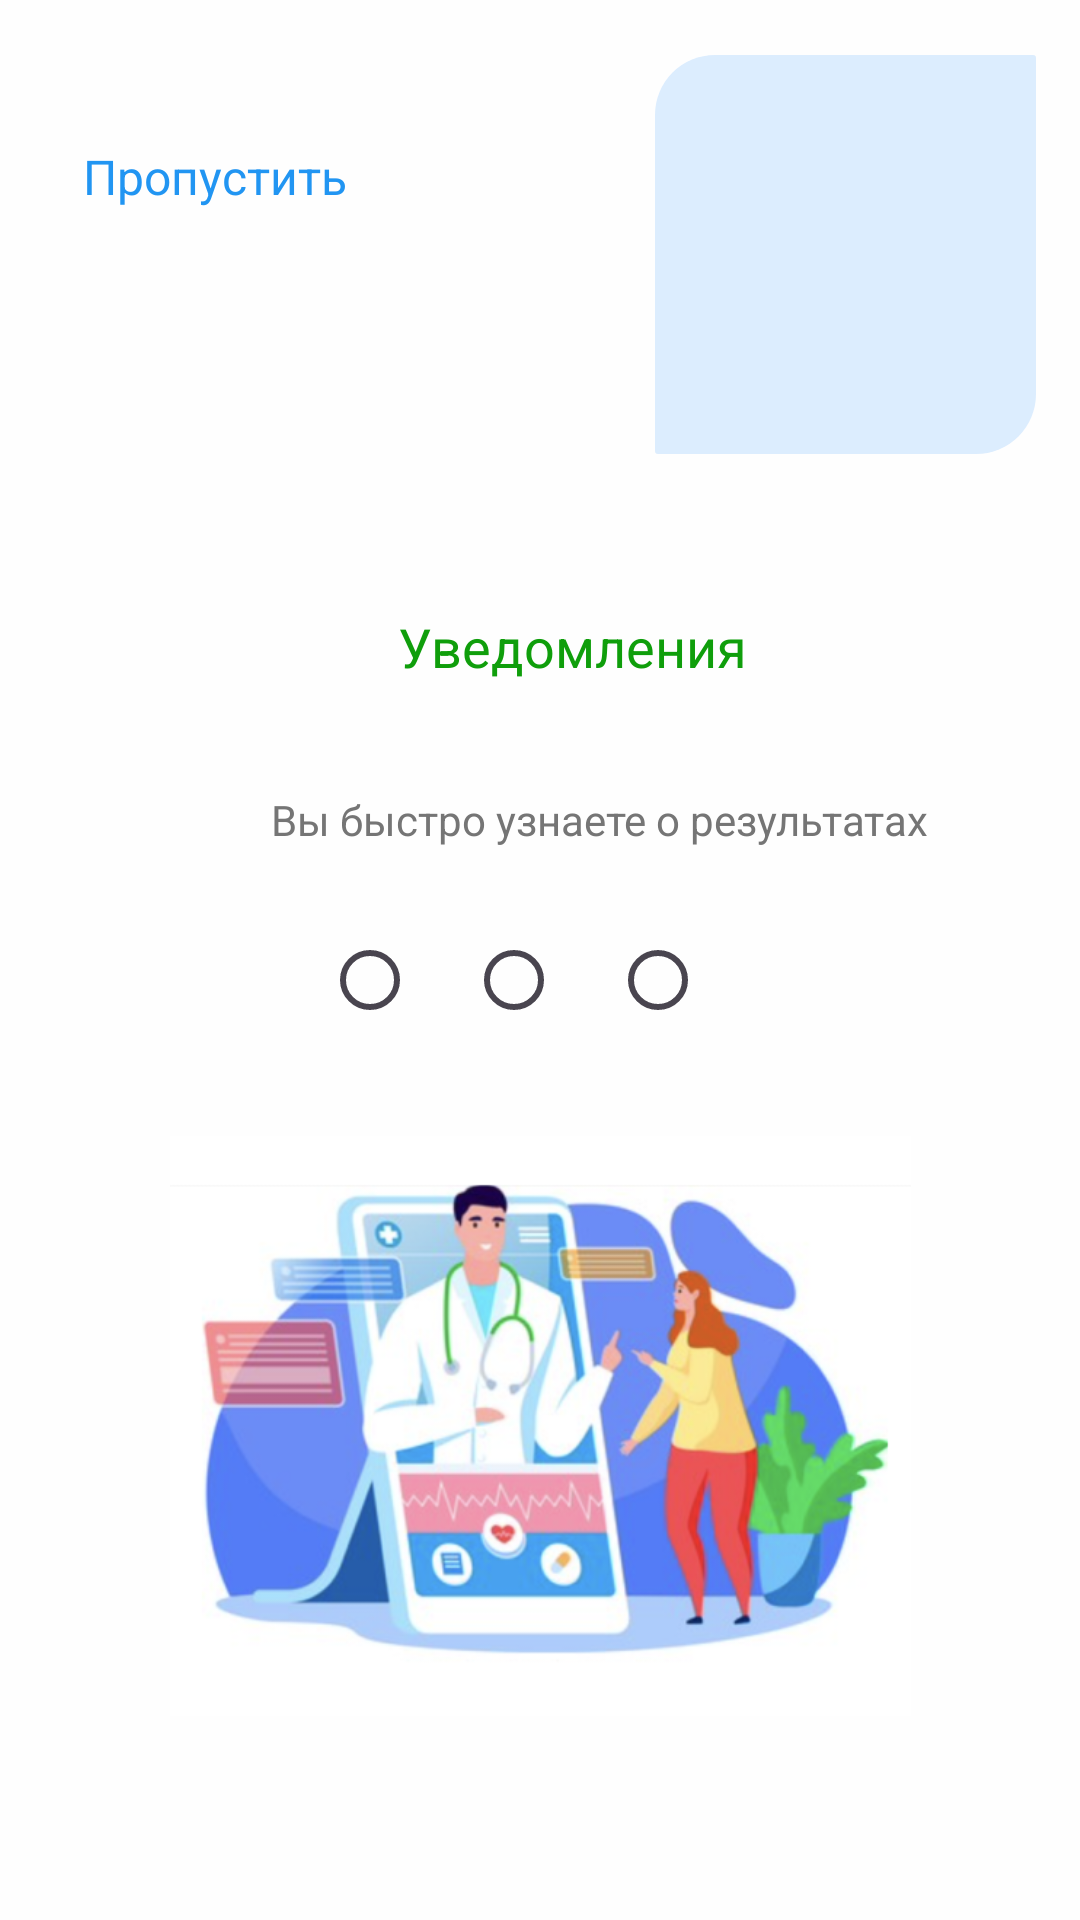

This screen was rendered from an Android layout file. Write that file and the resources it references.
<!-- AndroidManifest.xml: application theme Theme.SRS_7 -->
<!-- res/layout/activity_on_board2.xml -->
<?xml version="1.0" encoding="utf-8"?>
<androidx.constraintlayout.widget.ConstraintLayout xmlns:android="http://schemas.android.com/apk/res/android"
    xmlns:app="http://schemas.android.com/apk/res-auto"
    xmlns:tools="http://schemas.android.com/tools"
    android:layout_width="match_parent"
    android:layout_height="match_parent"
    android:background="@color/white2"
    tools:context=".onBoard2">

    <ImageView
        android:id="@+id/imageView122"
        android:layout_width="127dp"
        android:layout_height="133dp"
        app:layout_constraintBottom_toBottomOf="parent"
        app:layout_constraintEnd_toEndOf="parent"
        app:layout_constraintHorizontal_bias="0.937"
        app:layout_constraintStart_toStartOf="parent"
        app:layout_constraintTop_toTopOf="parent"
        app:layout_constraintVertical_bias="0.036"
        app:srcCompat="@drawable/light_blue_plus" />
    <ImageView
        android:id="@+id/imageView3"
        android:layout_width="106dp"
        android:layout_height="114dp"
        app:layout_constraintBottom_toBottomOf="@+id/imageView122"
        app:layout_constraintEnd_toEndOf="@+id/imageView122"
        app:layout_constraintStart_toStartOf="@+id/imageView122"
        app:layout_constraintTop_toTopOf="@+id/imageView122"
        app:layout_constraintVertical_bias="0.52"
        app:srcCompat="@drawable/baseline_add_24" />

    <TextView
        android:id="@+id/textView"
        android:layout_width="wrap_content"
        android:layout_height="wrap_content"
        android:layout_marginTop="48dp"
        android:text="Пропустить"
        android:textColor="@color/blue"
        android:textSize="16dp"
        app:layout_constraintEnd_toEndOf="parent"
        app:layout_constraintHorizontal_bias="0.102"
        app:layout_constraintStart_toStartOf="parent"
        app:layout_constraintTop_toTopOf="parent" />


    <TextView
        android:id="@+id/textView3"
        android:layout_width="wrap_content"
        android:layout_height="wrap_content"
        android:layout_marginTop="52dp"
        android:text="Уведомления"
        android:textColor="@color/green"
        android:textSize="18dp"
        app:layout_constraintEnd_toEndOf="parent"
        app:layout_constraintHorizontal_bias="0.545"
        app:layout_constraintStart_toStartOf="parent"
        app:layout_constraintTop_toBottomOf="@+id/imageView122" />

    <TextView
        android:id="@+id/textView4"
        android:layout_width="wrap_content"
        android:layout_height="wrap_content"
        android:layout_marginTop="36dp"
        android:text="Вы быстро узнаете о результатах"
        android:textColor="#757575"
        app:layout_constraintEnd_toEndOf="parent"
        app:layout_constraintHorizontal_bias="0.64"
        app:layout_constraintStart_toStartOf="parent"
        app:layout_constraintTop_toBottomOf="@+id/textView3" />

    <LinearLayout
        android:id="@+id/linearLayout"
        android:layout_width="wrap_content"
        android:layout_height="wrap_content"

        android:layout_marginTop="20dp"
        android:orientation="horizontal"
        app:layout_constraintEnd_toEndOf="parent"
        app:layout_constraintHorizontal_bias="0.497"
        app:layout_constraintStart_toStartOf="parent"
        app:layout_constraintTop_toBottomOf="@+id/textView4">

        <RadioButton
            android:id="@+id/rd1"
            android:layout_width="wrap_content"
            android:layout_height="wrap_content"
            android:layout_weight="1"
            android:text="" />

        <RadioButton
            android:id="@+id/rd2"
            android:layout_width="wrap_content"
            android:layout_height="wrap_content"
            android:layout_weight="1"
            android:text="" />

        <RadioButton
            android:id="@+id/rd3"
            android:layout_width="wrap_content"
            android:layout_height="wrap_content"
            android:layout_weight="1"
            android:text="" />
    </LinearLayout>

    <ImageView
        android:id="@+id/imageView2"
        android:layout_width="247dp"
        android:layout_height="258dp"
        android:layout_marginBottom="40dp"
        app:layout_constraintBottom_toBottomOf="parent"
        app:layout_constraintEnd_toEndOf="parent"
        app:layout_constraintStart_toStartOf="parent"
        app:layout_constraintTop_toBottomOf="@+id/linearLayout"
        app:srcCompat="@drawable/image_2" />


</androidx.constraintlayout.widget.ConstraintLayout>
<!-- resources referenced by this layout -->
<resources>
  <color name="blue">#2195F2</color>
  <color name="green">#0F9E0B</color>
  <color name="white2">#FEFEFE</color>
  <!-- drawable image_2: png bitmap (drawable, 259932 bytes) -->
  <!-- drawable light_blue_plus (drawable) -->
  <?xml version="1.0" encoding="utf-8"?>
  <selector
      xmlns:android="http://schemas.android.com/apk/res/android">
      <item>
          <shape>
              <solid android:color="@color/light"/>
              <corners
                  android:bottomRightRadius="20dp"
                  android:bottomLeftRadius="1dip"
                  android:topLeftRadius="20dip"
                  android:topRightRadius="1dp"/>
          </shape>
      </item>
  </selector>
  <style name="Theme.SRS_7" parent="Base.Theme.SRS_7" />
  <color name="light">#DCEDFE</color>
  <style name="Base.Theme.SRS_7" parent="Theme.Material3.DayNight.NoActionBar">
          <item name="colorPrimary">@color/blue</item>
      </style>
</resources>
